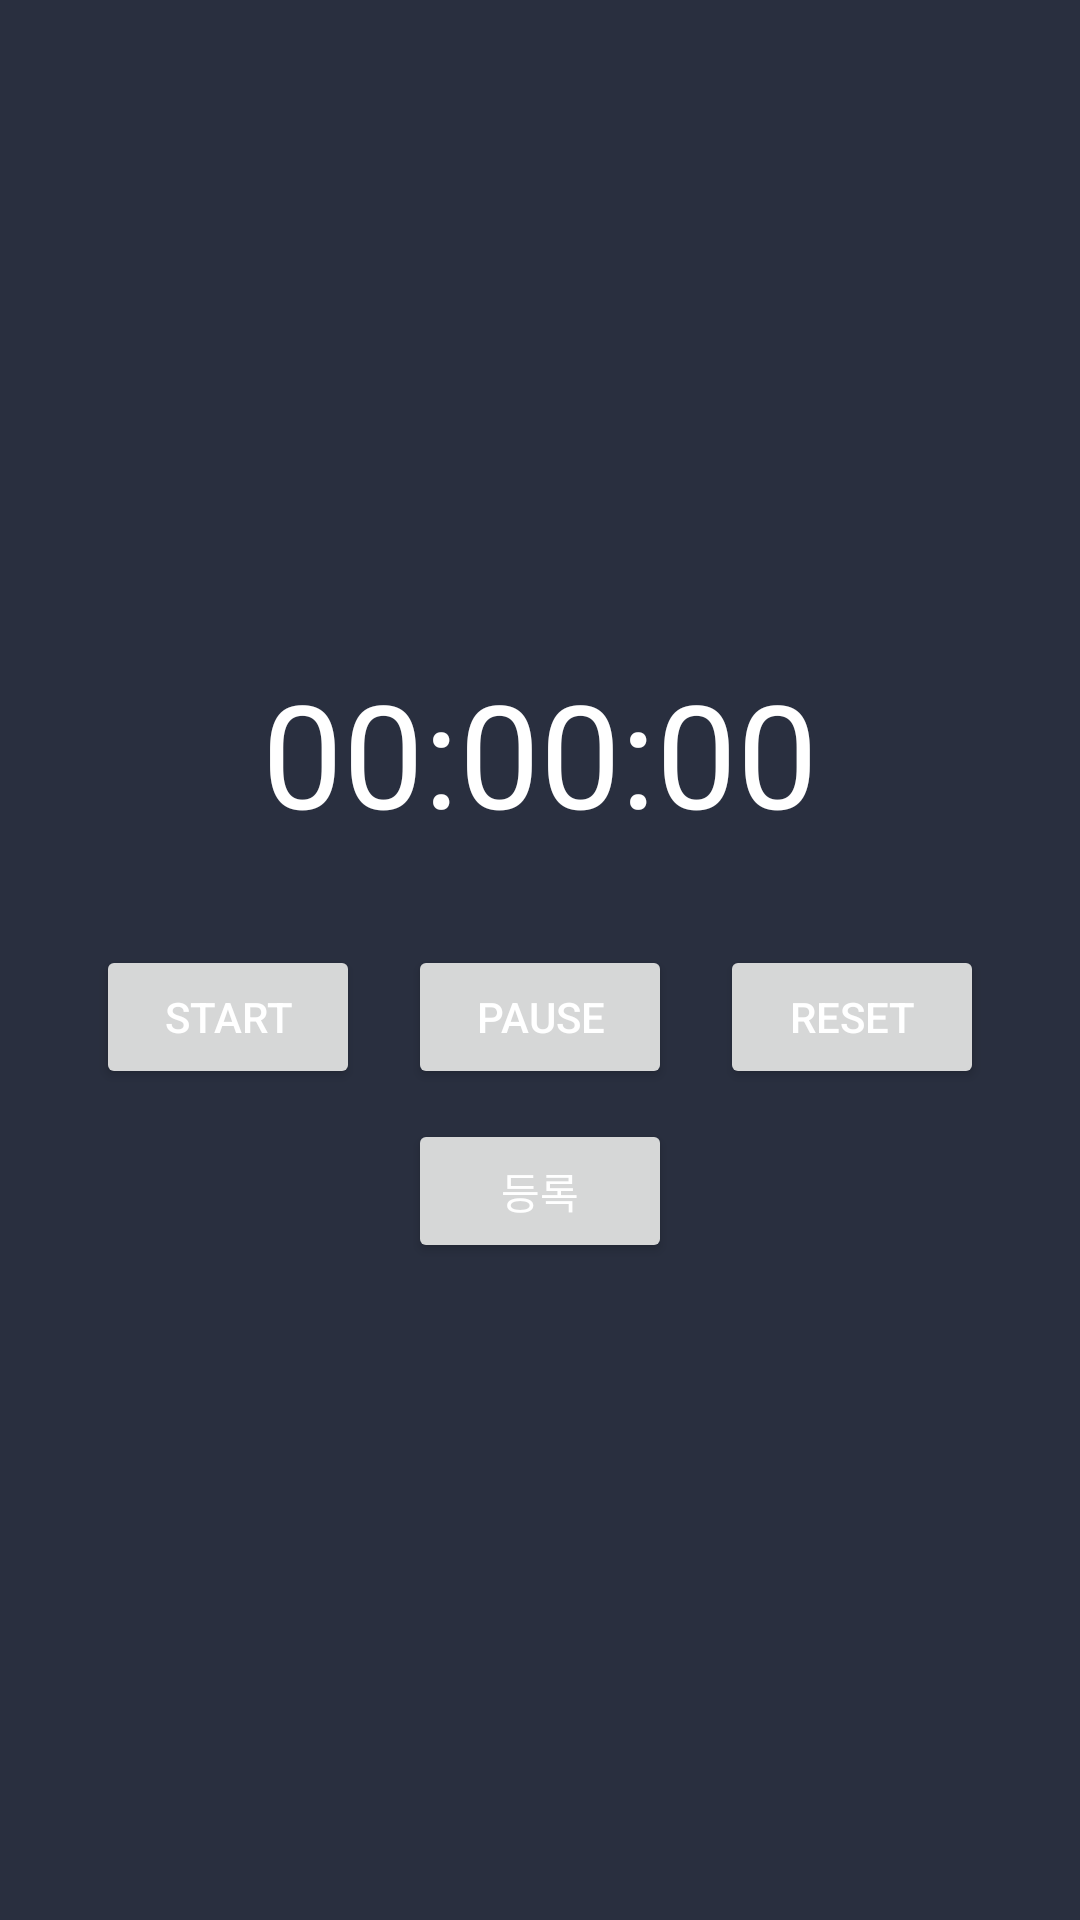

Produce the Android XML layout that renders to this screen, including the resource entries it uses.
<!-- AndroidManifest.xml: application theme Theme.StudyBuddy -->
<!-- res/layout/fragment_my_timer.xml -->
<LinearLayout xmlns:android="http://schemas.android.com/apk/res/android"
    android:layout_width="match_parent"
    android:layout_height="match_parent"
    android:orientation="vertical"
    android:padding="16dp"
    android:gravity="center">

    <TextView
        android:id="@+id/timer_text_view"
        android:layout_width="wrap_content"
        android:layout_height="wrap_content"
        android:text="00:00:00"
        android:textSize="48sp"
        android:layout_marginBottom="32dp"/>

    <LinearLayout
        android:layout_width="match_parent"
        android:layout_height="wrap_content"
        android:orientation="horizontal"
        android:gravity="center">

        <Button
            android:id="@+id/start_button"
            android:layout_width="wrap_content"
            android:layout_height="wrap_content"
            android:text="Start"
            android:layout_marginEnd="16dp"/>

        <Button
            android:id="@+id/pause_button"
            android:layout_width="wrap_content"
            android:layout_height="wrap_content"
            android:text="Pause"
            android:layout_marginEnd="16dp"/>

        <Button
            android:id="@+id/reset_button"
            android:layout_width="wrap_content"
            android:layout_height="wrap_content"
            android:text="Reset"/>


    </LinearLayout>
    <LinearLayout
        android:layout_width="match_parent"
        android:layout_height="wrap_content">

    </LinearLayout>
    <Button
        android:id="@+id/time_register_button"
        android:layout_width="wrap_content"
        android:layout_height="wrap_content"
        android:text="등록"
        android:layout_marginTop="10dp"
        />

</LinearLayout>
<!-- resources referenced by this layout -->
<resources>
  <style name="Theme.StudyBuddy" parent="Base.Theme.StudyBuddy" />
  <style name="Base.Theme.StudyBuddy" parent="Theme.Material3.DayNight.NoActionBar">
          
          <item name="colorPrimary">#03A9F1</item> 
          <item name="android:colorBackground">#292F3F</item> 
          <item name="colorOnPrimary">#FFFFFF</item>
          <item name="android:textColor">#FFFFFF</item>
  
          
      </style>
</resources>
